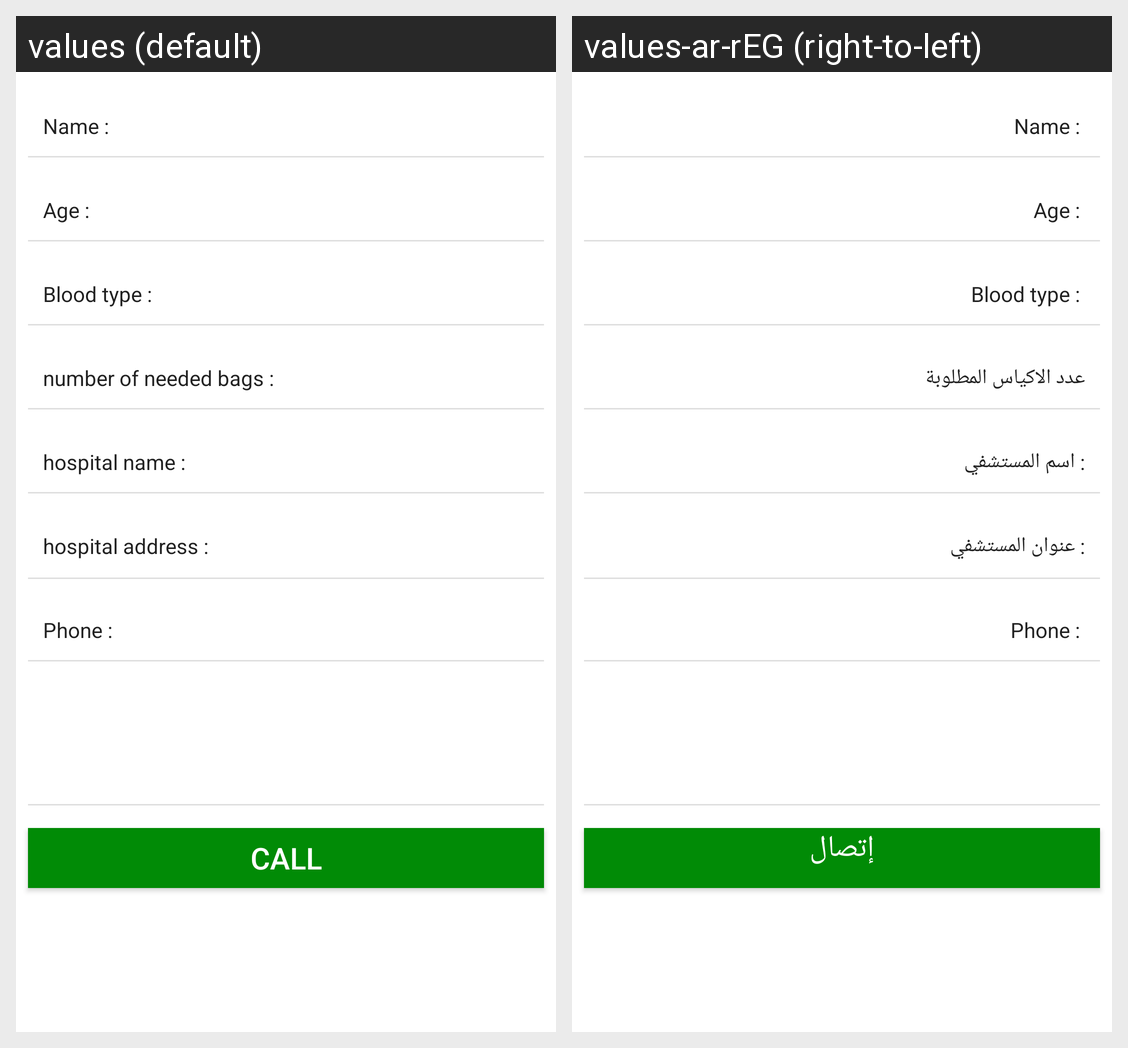

Here is an Android app screen in its default locale and in the app's own translations. Write out the translated-string differences for the strings that appear on this screen.
Android screen res/layout/fragment_details__ask_donate__fragmet.xml rendered under 2 locales, left to right: values (default), values-ar-rEG (right-to-left). Device: Nexus 5 (rendered at 1080×1920; each locale shown at half size, 540×960, under a caption strip naming it); theme AppTheme.
Strings drawn on this screen, with the default value and each locale's value (text and hints the layout hard-codes, and strings that could not be matched under every locale, appear in the picture but are not listed):

number_of_needed_bags
  values: number of needed bags :
  values-ar-rEG: عدد الاكياس المطلوبة

hospital_name
  values: hospital name :
  values-ar-rEG: : اسم المستشفي

hospital_address
  values: hospital address :
  values-ar-rEG: : عنوان المستشفي 

call
  values: call
  values-ar-rEG: إتصال
